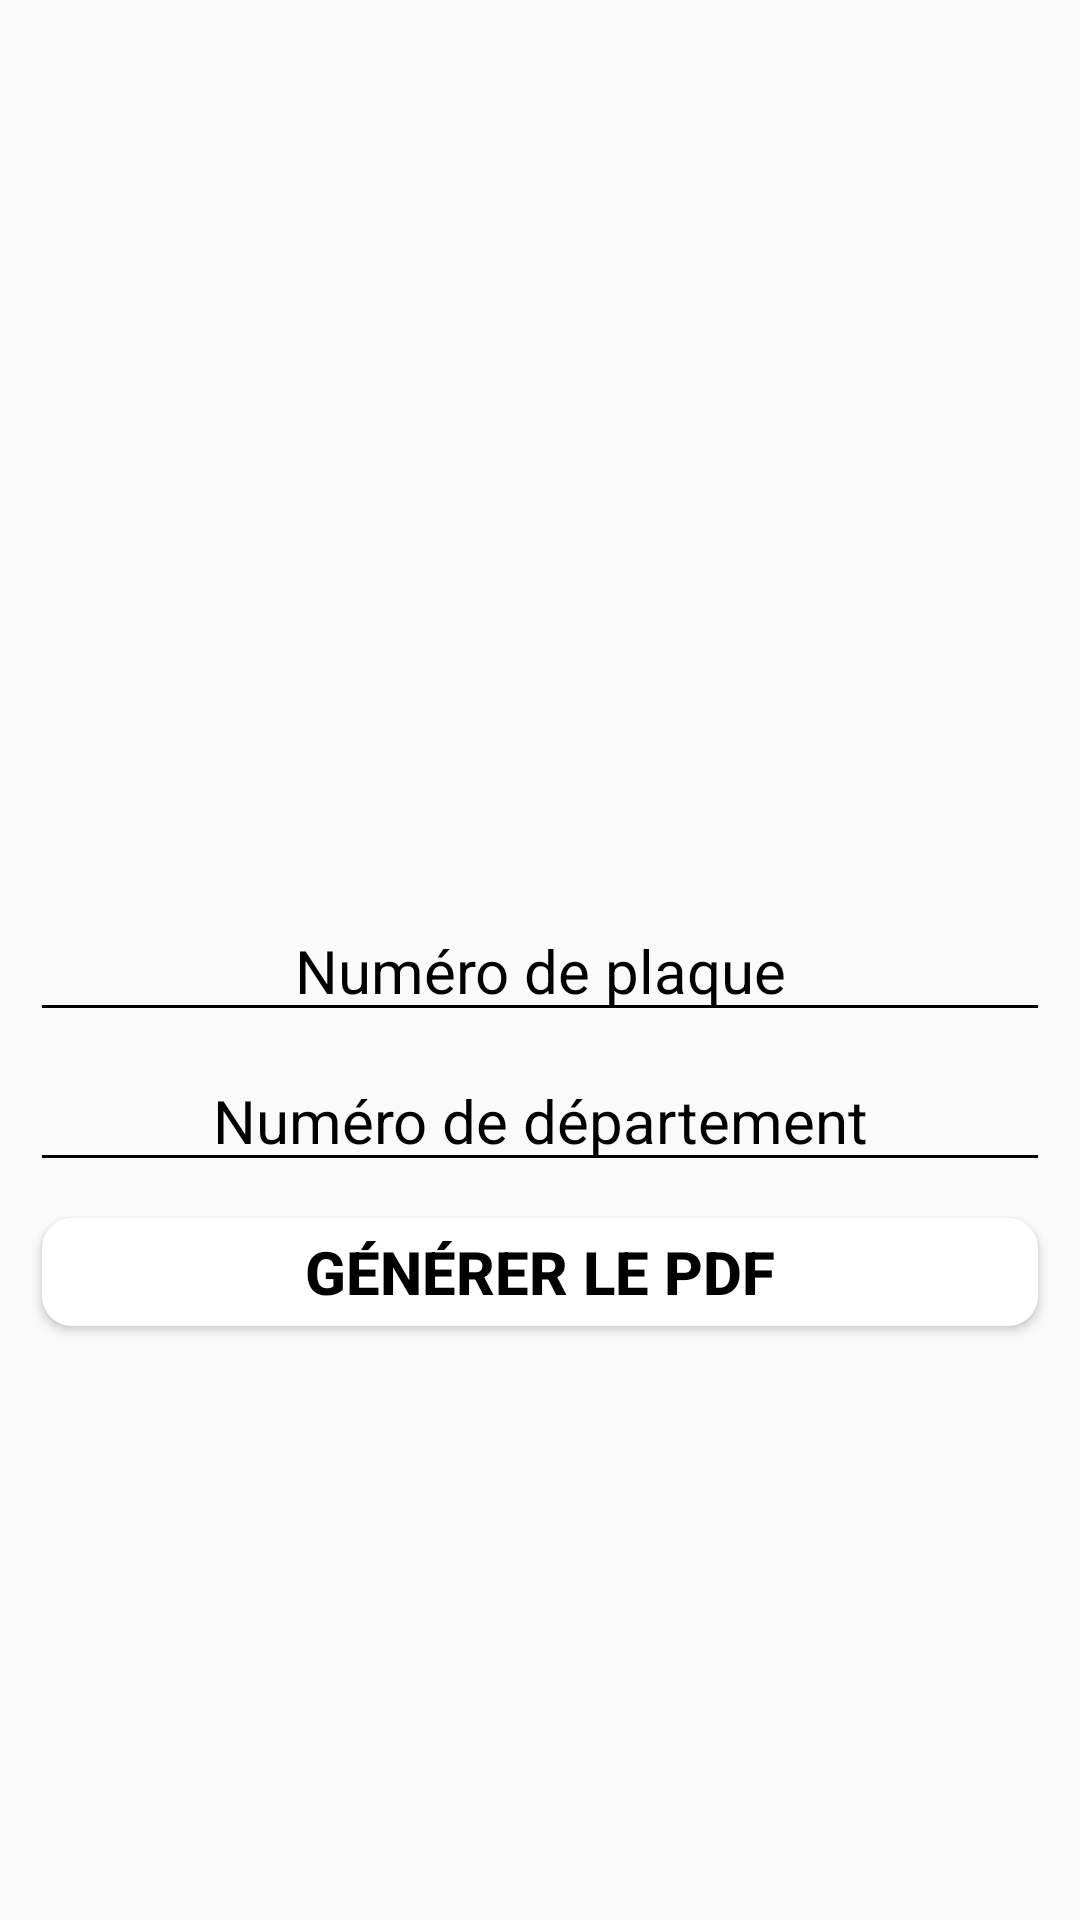

The Android layout XML behind this screen, and the referenced resources:
<!-- AndroidManifest.xml: activity theme SecondaryActivityTheme -->
<!-- res/layout/activity_nouvelle_plaque.xml -->
<?xml version="1.0" encoding="utf-8"?>

<FrameLayout xmlns:android="http://schemas.android.com/apk/res/android"
    xmlns:tools="http://schemas.android.com/tools"
    android:layout_width="match_parent"
    android:layout_height="match_parent">

    <EditText
        android:id="@+id/editText1"
        android:theme="@style/EditTextHint"
        android:layout_width="match_parent"
        android:layout_height="wrap_content"
        android:hint="Numéro de plaque"
        android:gravity="center"
        android:inputType="text"
        android:layout_marginLeft="10dp"
        android:layout_marginRight="10dp"
        android:layout_marginTop="300dp" />

    <EditText
        android:id="@+id/editText2"
        android:theme="@style/EditTextHint"
        android:layout_width="match_parent"
        android:layout_height="wrap_content"
        android:hint="Numéro de département"
        android:gravity="center"
        android:inputType="text"
        android:layout_marginLeft="10dp"
        android:layout_marginRight="10dp"
        android:layout_marginTop="350dp" />

    <Button
        android:id="@+id/btnAnciennePlaque"
        android:layout_width="match_parent"
        android:layout_height="wrap_content"
        android:text="Générer le PDF"
        android:textSize="20dp"
        android:textStyle="bold"
        android:layout_marginLeft="10dp"
        android:layout_marginRight="10dp"
        android:layout_marginTop="400dp" />

</FrameLayout>
<!-- resources referenced by this layout -->
<resources>
  <style name="EditTextHint" parent="TextAppearance.AppCompat">
          <item name="colorAccent">@android:color/white</item>
          <item name="android:textColorHint">@color/black</item>
          <item name="android:textSize">20dp</item>
          <item name="colorControlNormal">@color/black</item>
          <item name="colorControlActivated">@color/rose</item>
  
      </style>
  <style name="SecondaryActivityTheme" parent="Theme.PLAcreator">
          
          <item name="android:colorButtonNormal">#FFFFFF</item>
          <item name="android:textColor">@color/black</item>
          <item name="android:buttonCornerRadius">10dp</item>
      </style>
  <color name="black">#FF000000</color>
  <color name="rose">#F97163</color>
  <style name="Theme.PLAcreator" parent="Theme.AppCompat.DayNight.NoActionBar">
          
          <item name="colorPrimary">@color/purple_500</item>
          <item name="colorPrimaryVariant">@color/purple_700</item>
          <item name="colorOnPrimary">@color/white</item>
          
          <item name="colorSecondary">@color/teal_200</item>
          <item name="colorSecondaryVariant">@color/teal_700</item>
          <item name="colorOnSecondary">@color/black</item>
          
          <item name="android:statusBarColor">@color/rose</item>
          
      </style>
  <color name="purple_500">#FF6200EE</color>
  <color name="purple_700">#FF3700B3</color>
  <color name="white">#FFFFFFFF</color>
  <color name="teal_200">#FF03DAC5</color>
  <color name="teal_700">#FF018786</color>
</resources>
